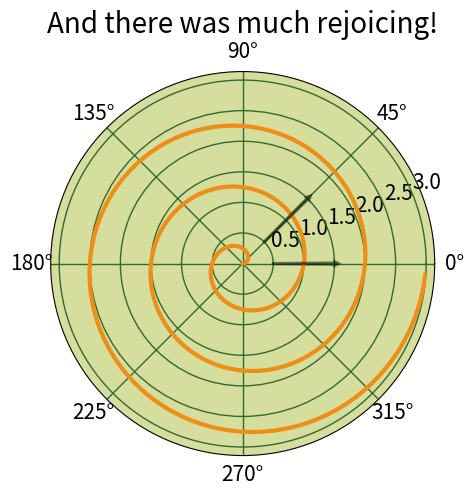

The matplotlib source for this figure:
# https://stackoverflow.com/questions/23982107/arrows-in-polar-matplotlib-plot

import matplotlib
import numpy as np
import matplotlib.pyplot as plt

# radar green, solid grid lines
plt.rc('grid', color='#316931', linewidth=1, linestyle='-')
plt.rc('xtick', labelsize=15)
plt.rc('ytick', labelsize=15)

# force square figure and square axes looks better for polar, IMO
width, height = matplotlib.rcParams['figure.figsize']
size = min(width, height)
# make a square figure
fig = plt.figure(figsize=(size, size))
ax = fig.add_axes([0.1, 0.1, 0.8, 0.8], polar=True, facecolor='#d5de9c')

r = np.arange(0, 3.0, 0.01)
theta = 2*np.pi*r
ax.plot(theta, r, color='#ee8d18', lw=3)
ax.set_rmax(2.0)
plt.grid(True)

ax.set_title("And there was much rejoicing!", fontsize=20)
#This is the line I added:
arr1 = plt.arrow(0, 0.5, 0, 1, alpha = 0.5, width = 0.015,
                 edgecolor = 'black', facecolor = 'green', lw = 2, zorder = 5)

# arrow at 45 degree
arr2 = plt.arrow(45/180.*np.pi, 0.5, 0, 1, alpha = 0.5, width = 0.015,
                 edgecolor = 'black', facecolor = 'green', lw = 2, zorder = 5)

plt.show()
